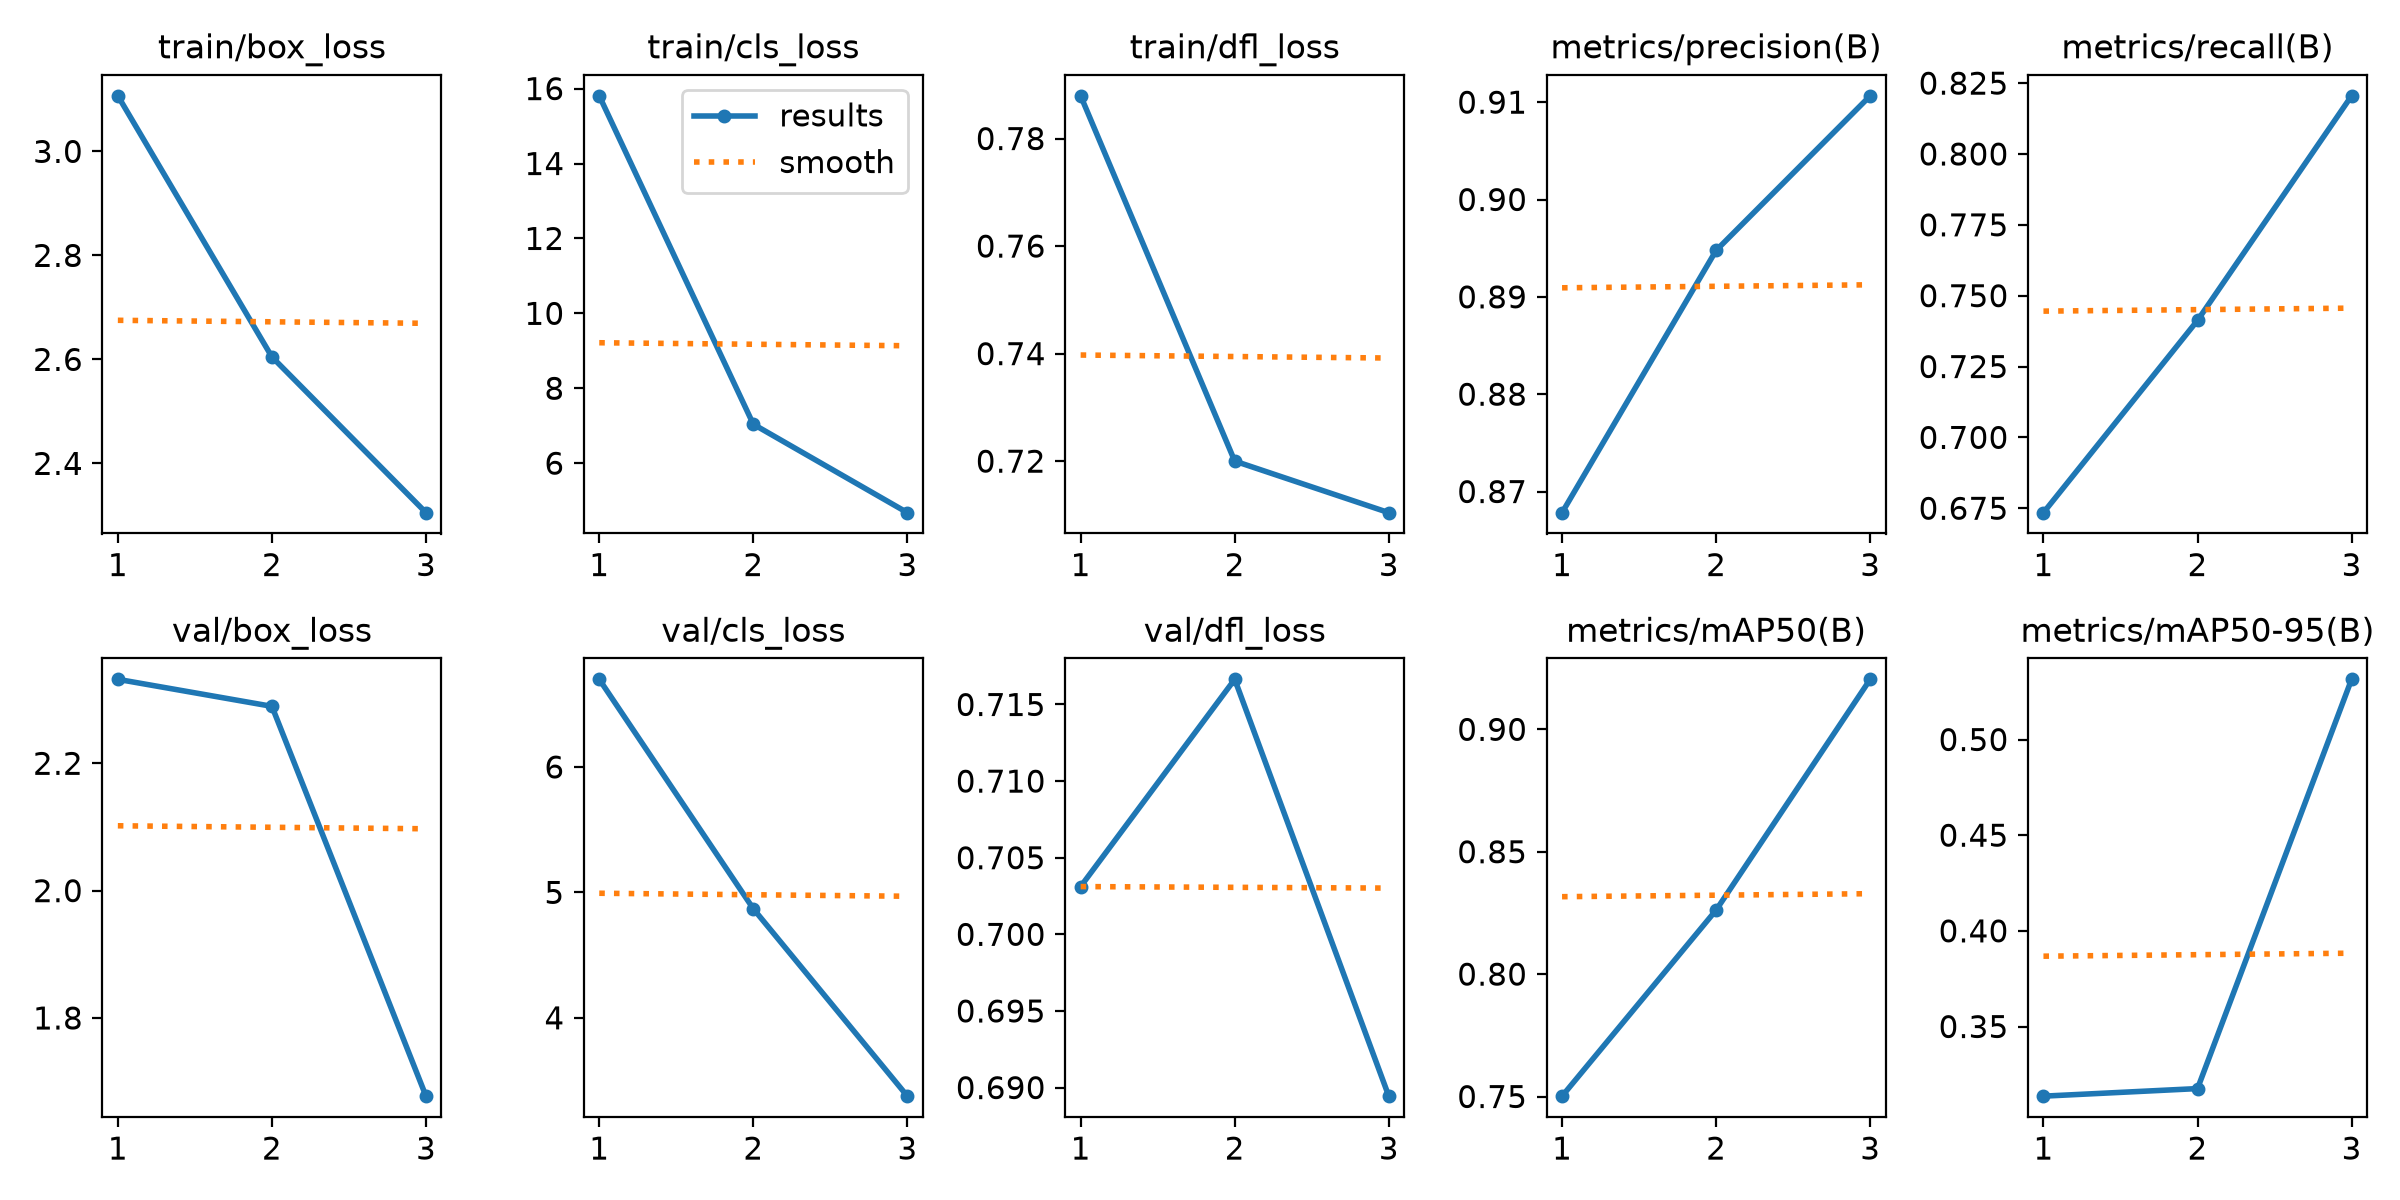

The file beside this chart, header and first rows:
epoch, time, train/box_loss, train/cls_loss, train/dfl_loss, metrics/precision(B), metrics/recall(B), metrics/mAP50(B), metrics/mAP50-95(B), val/box_loss, val/cls_loss, val/dfl_loss, lr/pg0, lr/pg1, lr/pg2
1, 883.9, 3.107, 15.81, 0.7879, 0.8678, 0.6734, 0.7501, 0.3136, 2.332, 6.699, 0.7031, 0.0006635, 0.0006635, 0.0006635
2, 1705, 2.605, 7.039, 0.72, 0.8948, 0.7413, 0.8262, 0.3176, 2.289, 4.869, 0.7166, 0.0008912, 0.0008912, 0.0008912
3, 2505, 2.305, 4.679, 0.7104, 0.9106, 0.8205, 0.9204, 0.5315, 1.677, 3.375, 0.6894, 0.0006789, 0.0006789, 0.0006789
